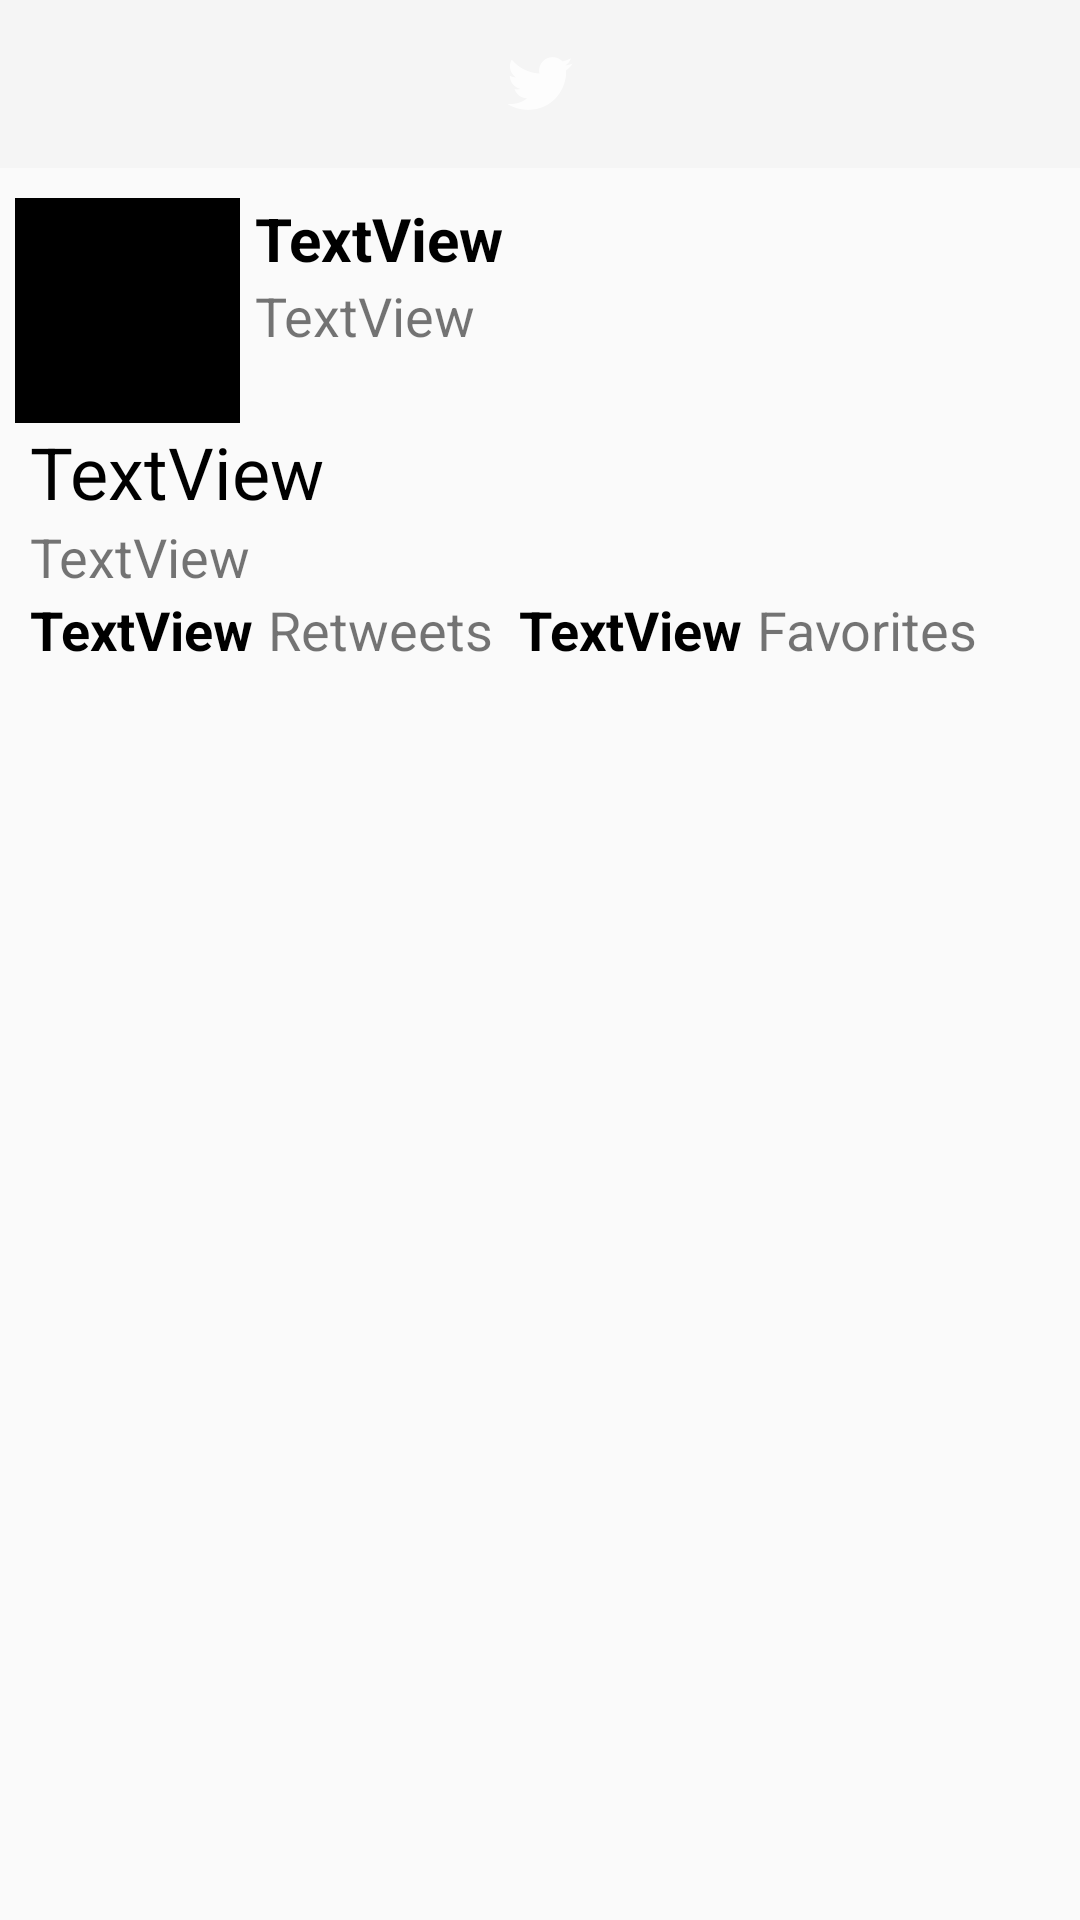

Android layout source for this screen:
<!-- AndroidManifest.xml: application theme AppTheme -->
<!-- res/layout/activity_detail.xml -->
<?xml version="1.0" encoding="utf-8"?>
<RelativeLayout xmlns:android="http://schemas.android.com/apk/res/android"
    xmlns:app="http://schemas.android.com/apk/res-auto"
    xmlns:tools="http://schemas.android.com/tools"
    android:layout_width="match_parent"
    android:layout_height="match_parent"
    android:fitsSystemWindows="true"
    tools:context="com.codepath.apps.restclienttemplate.DetailActivity">

    <android.support.design.widget.AppBarLayout
        android:id="@+id/appBarLayout4"
        android:layout_width="match_parent"
        android:layout_height="wrap_content"
        android:theme="@style/TwitterTheme.AppBarOverlay"
        tools:layout_editor_absoluteX="0dp"
        tools:layout_editor_absoluteY="0dp">

        <android.support.v7.widget.Toolbar
            android:id="@+id/toolbar"
            android:layout_width="match_parent"
            android:layout_height="?attr/actionBarSize"
            android:background="?attr/colorPrimary"
            app:popupTheme="@style/TwitterTheme.PopupOverlay">

            <ImageView
                android:id="@+id/ivLogo"
                android:layout_width="wrap_content"
                android:layout_height="wrap_content"
                android:layout_gravity="center"
                android:src="@drawable/ic_launcher"
                android:text="Toolbar Title" />

        </android.support.v7.widget.Toolbar>

    </android.support.design.widget.AppBarLayout>

    <ImageView
        android:id="@+id/ivProfileImage"
        android:layout_width="75dp"
        android:layout_height="75dp"
        android:layout_marginLeft="5dp"
        android:layout_marginTop="10dp"
        app:srcCompat="@android:color/black"
        android:layout_below="@+id/appBarLayout4"
        android:layout_alignParentStart="true" />

    <TextView
        android:id="@+id/tvScreenName"
        android:layout_width="wrap_content"
        android:layout_height="wrap_content"
        android:layout_alignStart="@+id/tvUsername"
        android:layout_below="@+id/tvUsername"
        android:text="TextView"
        android:textSize="18sp" />

    <TextView
        android:id="@+id/tvBody"
        android:layout_width="wrap_content"
        android:layout_height="wrap_content"
        android:layout_alignStart="@+id/ivProfileImage"
        android:layout_below="@+id/ivProfileImage"
        android:layout_marginLeft="5dp"
        android:lineSpacingExtra="5dp"
        android:text="TextView"
        android:textColor="@android:color/black"
        android:textSize="24sp" />

    <TextView
        android:id="@+id/tvTimeStamp"
        android:layout_width="wrap_content"
        android:layout_height="wrap_content"
        android:layout_alignStart="@+id/tvBody"
        android:layout_below="@+id/tvBody"
        android:layout_marginRight="5dp"
        android:text="TextView"
        android:textSize="18sp" />

    <TextView
        android:id="@+id/tvUsername"
        android:layout_width="wrap_content"
        android:layout_height="wrap_content"
        android:layout_below="@+id/appBarLayout4"
        android:layout_marginLeft="5dp"
        android:layout_marginTop="10dp"
        android:layout_toEndOf="@+id/ivProfileImage"
        android:text="TextView"
        android:textColor="@android:color/black"
        android:textSize="20sp"
        android:textStyle="bold" />

    <TextView
        android:id="@+id/tvRetweetCount"
        android:layout_width="wrap_content"
        android:layout_height="wrap_content"
        android:layout_alignStart="@+id/tvTimeStamp"
        android:layout_below="@+id/tvTimeStamp"
        android:text="TextView"
        android:textColor="@android:color/black"
        android:textSize="18sp"
        android:textStyle="bold" />

    <TextView
        android:id="@+id/tvFavoriteCount"
        android:layout_width="wrap_content"
        android:layout_height="wrap_content"
        android:layout_alignBaseline="@+id/tvRetweetCount"
        android:layout_alignBottom="@+id/tvRetweetCount"
        android:layout_marginLeft="5dp"
        android:layout_toEndOf="@+id/tvUsername"
        android:text="TextView"
        android:textColor="@android:color/black"
        android:textSize="18sp"
        android:textStyle="bold" />

    <ImageView
        android:id="@+id/ivMedia"
        android:layout_width="300dp"
        android:layout_height="200dp"
        android:layout_below="@+id/divider"
        android:layout_centerHorizontal="true"
        android:layout_marginTop="32dp"
        android:visibility="gone"
        app:srcCompat="@android:color/black" />

    <TextView
        android:id="@+id/tvFavorite"
        android:layout_width="wrap_content"
        android:layout_height="wrap_content"
        android:layout_alignBottom="@+id/tvFavoriteCount"
        android:layout_toEndOf="@+id/tvFavoriteCount"
        android:layout_marginLeft="5dp"
        android:text="Favorites"
        android:textSize="18sp" />

    <TextView
        android:id="@+id/tvRetweet"
        android:layout_width="wrap_content"
        android:layout_height="wrap_content"
        android:layout_alignBottom="@+id/tvRetweetCount"
        android:layout_toEndOf="@+id/tvRetweetCount"
        android:layout_marginLeft="5dp"
        android:text="Retweets"
        android:textSize="18sp" />

</RelativeLayout>
<!-- resources referenced by this layout -->
<resources>
  <!-- drawable ic_launcher: png bitmap (drawable-hdpi, 548 bytes) -->
  <style name="AppTheme" parent="AppBaseTheme">
          
      </style>
  <style name="AppBaseTheme" parent="Theme.AppCompat.Light.NoActionBar">
          
      </style>
</resources>
